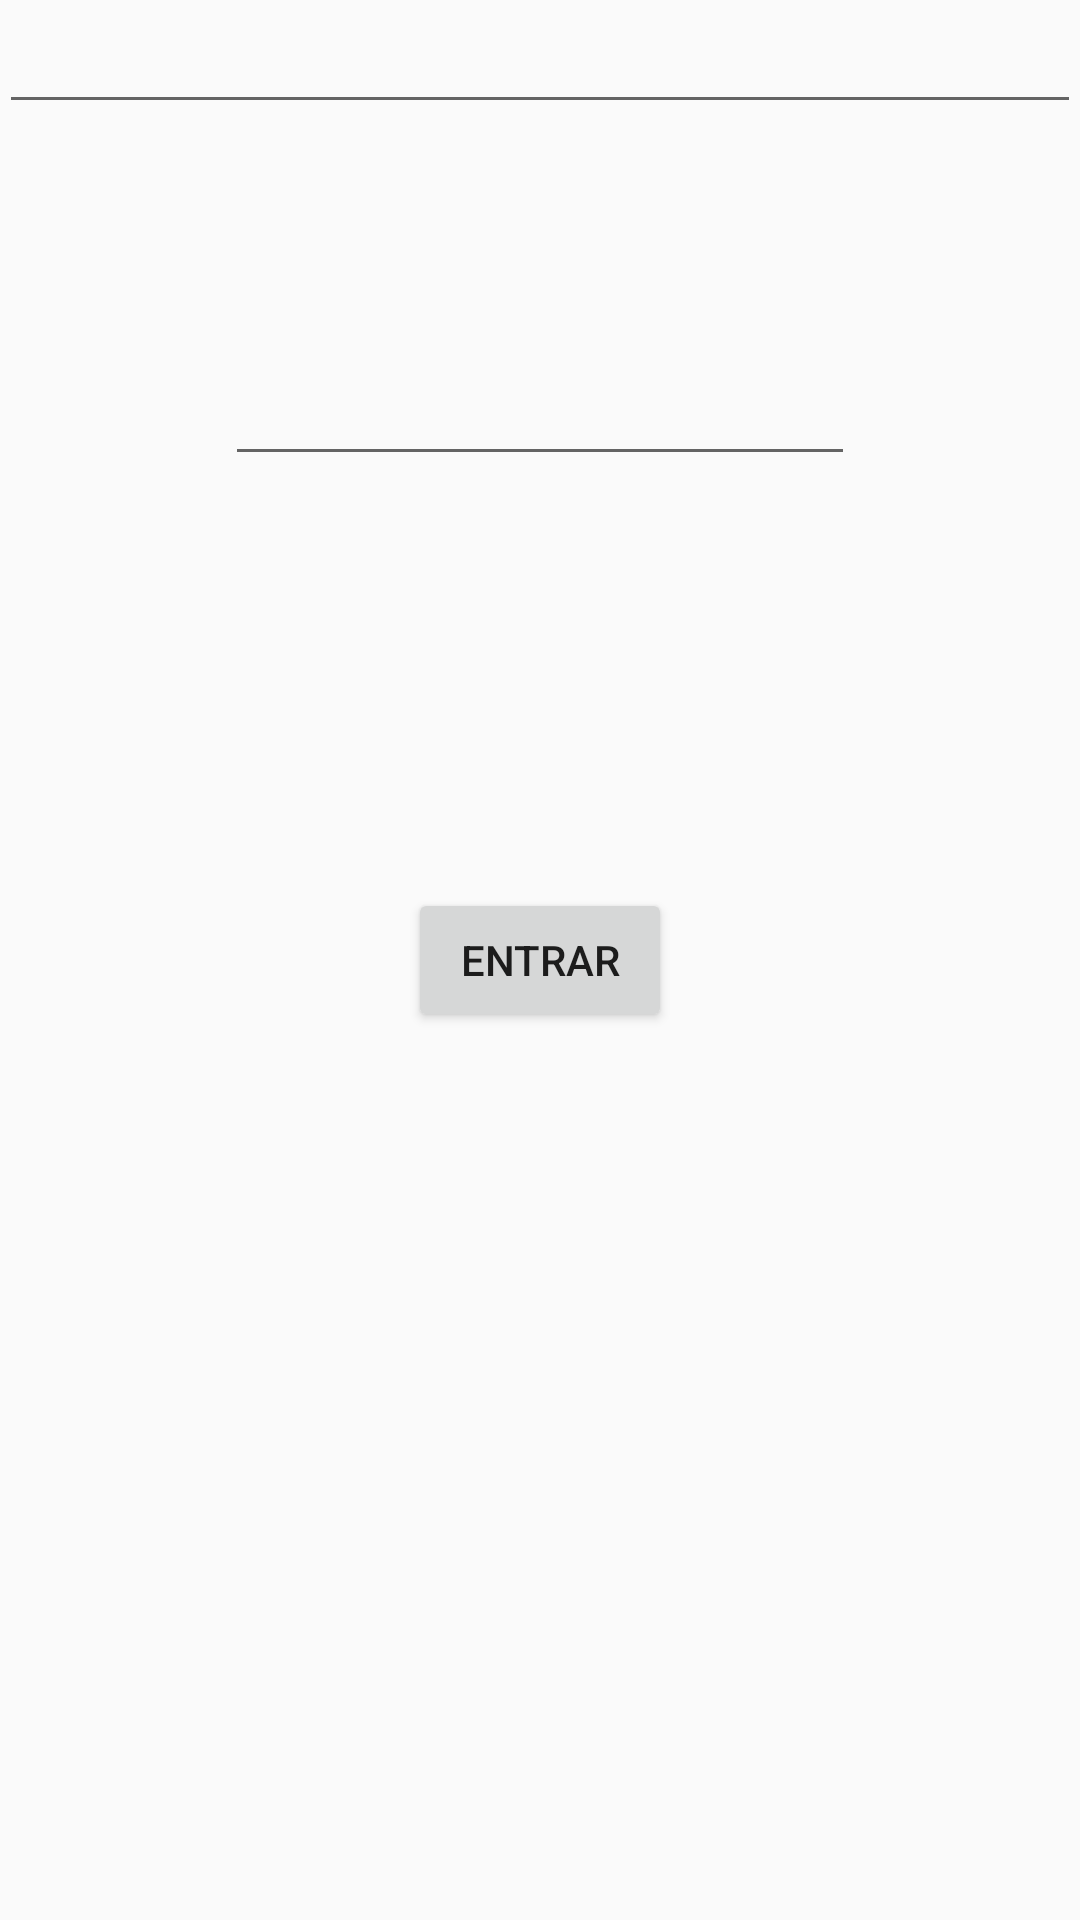

The Android layout XML behind this screen, and the referenced resources:
<!-- AndroidManifest.xml: application theme AppTheme -->
<!-- res/layout/activity_login1.xml -->
<?xml version="1.0" encoding="utf-8"?>
<RelativeLayout xmlns:android="http://schemas.android.com/apk/res/android"
    xmlns:tools="http://schemas.android.com/tools"
    android:layout_width="match_parent"
    android:layout_height="match_parent"
    android:paddingBottom="@dimen/activity_vertical_margin"
    android:paddingLeft="@dimen/activity_horizontal_margin"
    android:paddingRight="@dimen/activity_horizontal_margin"
    android:paddingTop="@dimen/activity_vertical_margin"
    tools:context="acm1pt.badassapp.login1">

    <EditText
        android:layout_width="wrap_content"
        android:layout_height="wrap_content"
        android:id="@+id/correo"
        android:layout_alignParentLeft="true"
        android:layout_alignParentStart="true"
        android:layout_alignParentRight="true"
        android:layout_alignParentEnd="true" />

    <EditText
        android:layout_width="wrap_content"
        android:layout_height="wrap_content"
        android:inputType="textPassword"
        android:ems="10"
        android:id="@+id/password"
        android:layout_below="@+id/correo"
        android:layout_centerHorizontal="true"
        android:layout_marginTop="76dp" />

    <Button
        android:layout_width="wrap_content"
        android:layout_height="wrap_content"
        android:text="Entrar"
        android:id="@+id/btn"
        android:layout_centerVertical="true"
        android:layout_centerHorizontal="true" />
</RelativeLayout>
<!-- resources referenced by this layout -->
<resources>
  <style name="AppTheme" parent="Theme.AppCompat.Light.NoActionBar">
          
          <item name="colorPrimary">@color/colorPrimary</item>
          <item name="colorPrimaryDark">@color/colorPrimaryDark</item>
          <item name="colorAccent">@color/colorAccent</item>
      </style>
  <color name="colorPrimary">#212121</color>
  <color name="colorPrimaryDark">#000000</color>
  <color name="colorAccent">#689f38</color>
</resources>
